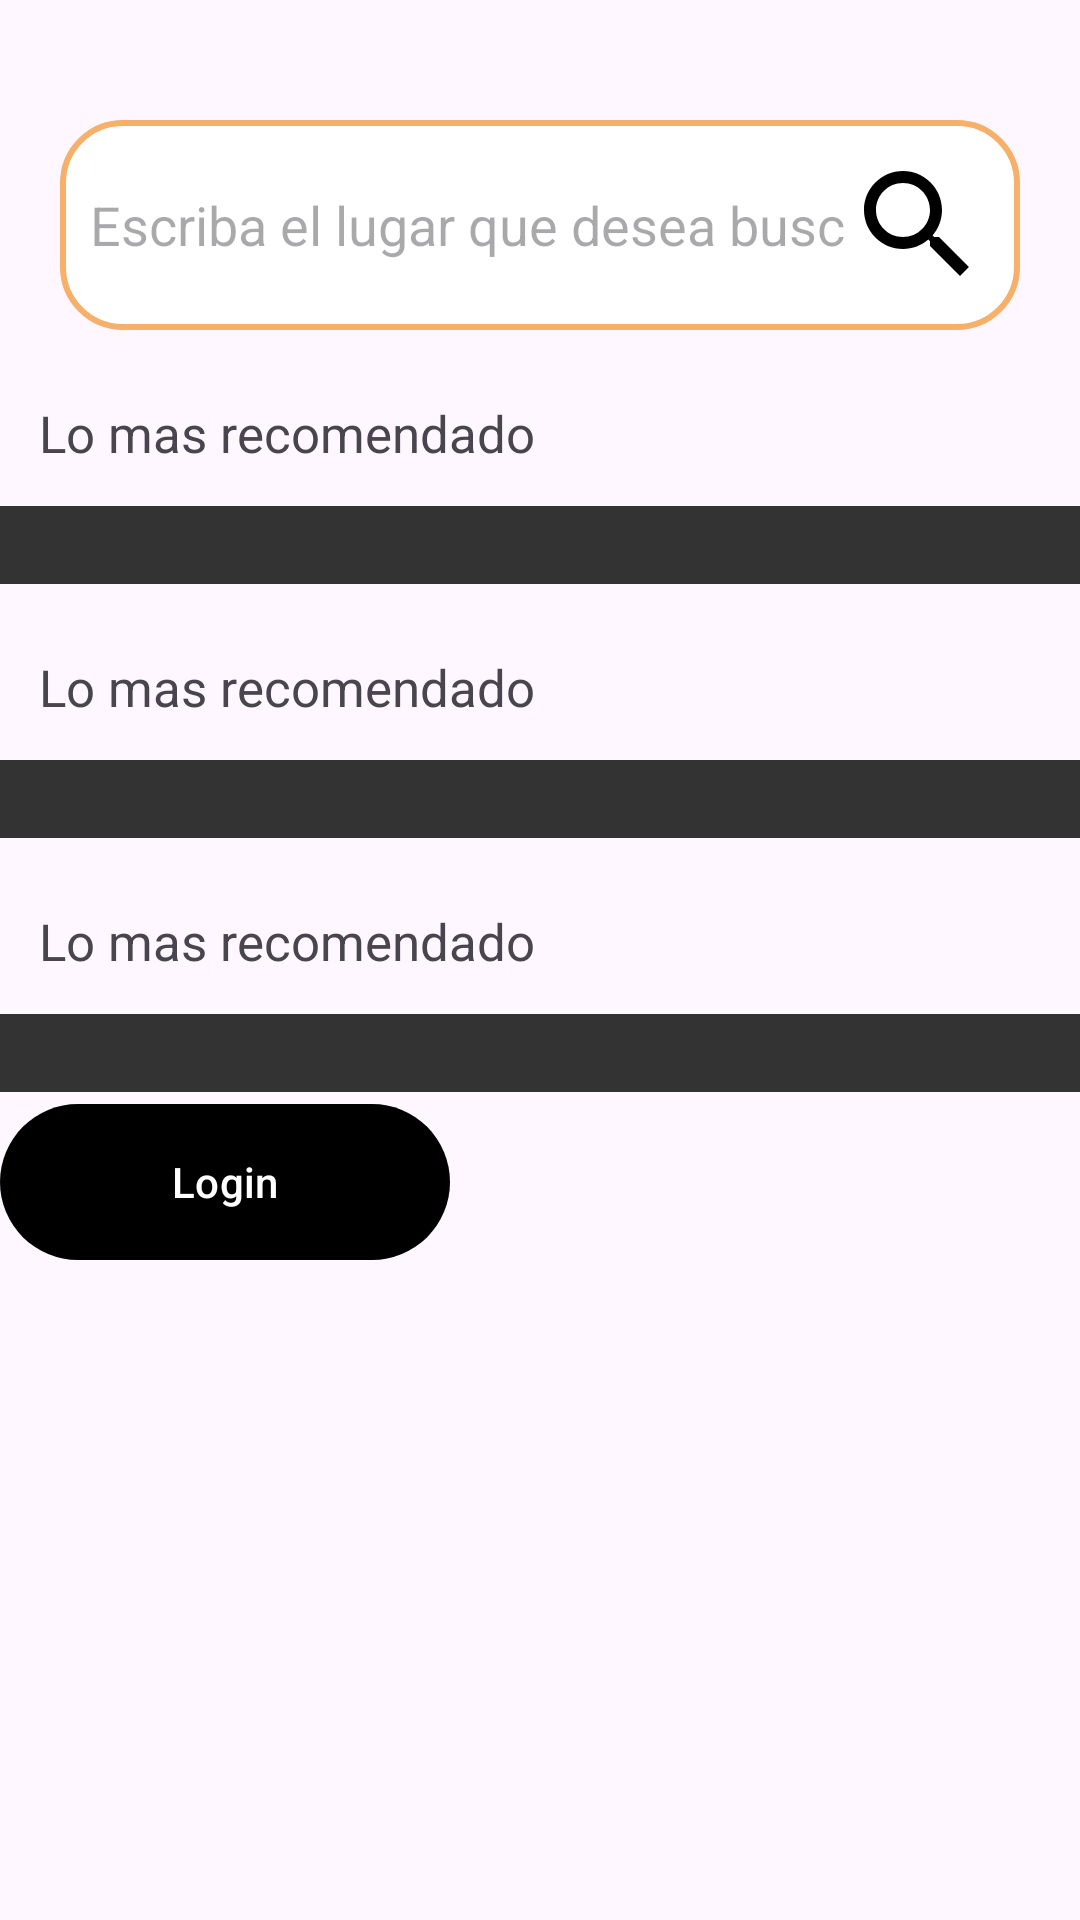

This screen was rendered from an Android layout file. Write that file and the resources it references.
<!-- AndroidManifest.xml: application theme Theme.SaborMap -->
<!-- res/layout/activity_main.xml -->
<?xml version="1.0" encoding="utf-8"?>
<ScrollView xmlns:android="http://schemas.android.com/apk/res/android"
    xmlns:app="http://schemas.android.com/apk/res-auto"
    xmlns:tools="http://schemas.android.com/tools"
    android:id="@+id/main"
    android:layout_width="match_parent"
    android:layout_height="match_parent"
    android:orientation="vertical"
    tools:context=".activity.MainActivity">

    <LinearLayout
        android:layout_width="match_parent"
        android:layout_height="wrap_content"
        android:orientation="vertical">

    <View
        android:layout_width="match_parent"
        android:layout_height="match_parent"
        android:background="#DFDFDF" />

    <EditText
        android:id="@+id/textSearch"
        android:layout_width="match_parent"
        android:layout_height="70dp"
        android:layout_centerHorizontal="true"
        android:layout_marginTop="40dp"
        android:background="@drawable/fondo_search"
        android:drawableRight="@drawable/baseline_search_24"
        android:hint="Escriba el lugar que desea buscar"
        android:imeOptions="actionSearch"
        android:paddingLeft="10dp"
        android:paddingRight="10dp"
        android:singleLine="true"
        android:layout_marginRight="20dp"
        android:layout_marginLeft="20dp"/>

    <LinearLayout
        android:id="@+id/popular"
        android:layout_width="match_parent"
        android:layout_height="wrap_content"
        android:layout_below="@id/textSearch"
        android:layout_marginTop="10dp"
        android:orientation="vertical">

        <TextView
            android:layout_width="match_parent"
            android:layout_height="match_parent"
            android:padding="13dp"
            android:text="Lo mas recomendado"
            android:textSize="17sp" />

        <LinearLayout
            android:layout_width="match_parent"
            android:layout_height="wrap_content"
            android:background="@color/dark_Gray"
            android:orientation="horizontal"
            android:padding="13dp">


            <androidx.recyclerview.widget.RecyclerView
                android:id="@+id/list_folk_place"
                android:layout_width="match_parent"
                android:layout_height="match_parent">

            </androidx.recyclerview.widget.RecyclerView>





        </LinearLayout>


    </LinearLayout>


    **************************************************

    <LinearLayout
        android:id="@+id/recomendaciones"
        android:layout_width="match_parent"
        android:layout_height="wrap_content"
        android:layout_below="@id/popular"
        android:layout_marginTop="10dp"
        android:orientation="vertical">

        <TextView
            android:layout_width="match_parent"
            android:layout_height="match_parent"
            android:padding="13dp"
            android:text="Lo mas recomendado"
            android:textSize="17sp" />

        <LinearLayout
            android:layout_width="match_parent"
            android:layout_height="wrap_content"
            android:background="@color/dark_Gray"
            android:orientation="horizontal"
            android:padding="13dp">


            <androidx.recyclerview.widget.RecyclerView
                android:id="@+id/list_folk_place2"
                android:layout_width="match_parent"
                android:layout_height="match_parent">

            </androidx.recyclerview.widget.RecyclerView>





        </LinearLayout>


    </LinearLayout>

    ***************************************************

    <LinearLayout
        android:layout_width="match_parent"
        android:layout_height="wrap_content"
        android:layout_below="@id/recomendaciones"
        android:layout_marginTop="10dp"
        android:orientation="vertical">

        <TextView
            android:layout_width="match_parent"
            android:layout_height="match_parent"
            android:padding="13dp"
            android:text="Lo mas recomendado"
            android:textSize="17sp" />

        <LinearLayout
            android:layout_width="match_parent"
            android:layout_height="wrap_content"
            android:background="@color/dark_Gray"
            android:orientation="horizontal"
            android:padding="13dp">


            <androidx.recyclerview.widget.RecyclerView
                android:id="@+id/list_folk_place3"
                android:layout_width="match_parent"
                android:layout_height="match_parent">

            </androidx.recyclerview.widget.RecyclerView>





        </LinearLayout>


    </LinearLayout>

    ****************************************************


    <Button
        android:id="@+id/btn_login"
        android:layout_width="150dp"
        android:layout_height="60dp"
        android:layout_alignParentRight="true"
        android:layout_alignParentBottom="true"
        android:onClick="goLogin"
        android:text="Login" />
    </LinearLayout>

</ScrollView>
<!-- resources referenced by this layout -->
<resources>
  <color name="dark_Gray">#333333 </color>
  <!-- drawable baseline_search_24 (drawable) -->
  <vector xmlns:android="http://schemas.android.com/apk/res/android"
      android:width="48dp"
      android:height="48dp"
      android:tint="#000000"
      android:viewportWidth="24"
      android:viewportHeight="24">
      <path
          android:fillColor="@android:color/white"
          android:pathData="M15.5,14h-0.79l-0.28,-0.27C15.41,12.59 16,11.11 16,9.5 16,5.91 13.09,3 9.5,3S3,5.91 3,9.5 5.91,16 9.5,16c1.61,0 3.09,-0.59 4.23,-1.57l0.27,0.28v0.79l5,4.99L20.49,19l-4.99,-5zM9.5,14C7.01,14 5,11.99 5,9.5S7.01,5 9.5,5 14,7.01 14,9.5 11.99,14 9.5,14z" />
  </vector>
  <!-- drawable fondo_search (drawable) -->
  <?xml version="1.0" encoding="utf-8" ?>
  <shape xmlns:android="http://schemas.android.com/apk/res/android"
      android:shape="rectangle">
          <solid android:color="@color/white" />
          <stroke android:width="2dp" android:color="@color/gray_blue" /> 
          <corners android:radius="20dp" />
  
  </shape>
  <style name="Theme.SaborMap" parent="Base.Theme.SaborMap" />
  <color name="white">#FFFFFFFF</color>
  <color name="gray_blue">#F6B069 </color>
  <style name="Base.Theme.SaborMap" parent="Theme.Material3.DayNight.NoActionBar">
          
          <item name="colorPrimary">@color/black</item>
      </style>
  <color name="black">#FF000000</color>
</resources>
